Dataset: Data (GitHub, abuhurayraniloy/ml-project). Classes: normal, cataract, glaucoma, retina disease.

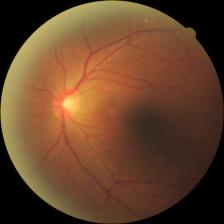
Label: cataract

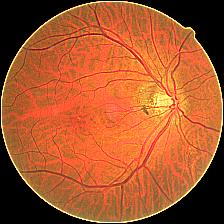
Label: glaucoma

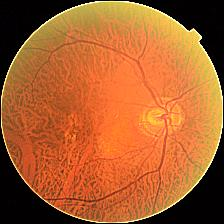
Label: cataract

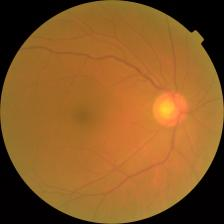
Label: glaucoma

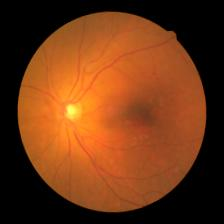
Label: retina disease

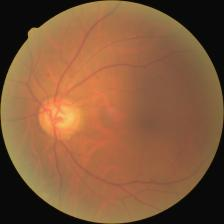
Label: glaucoma
